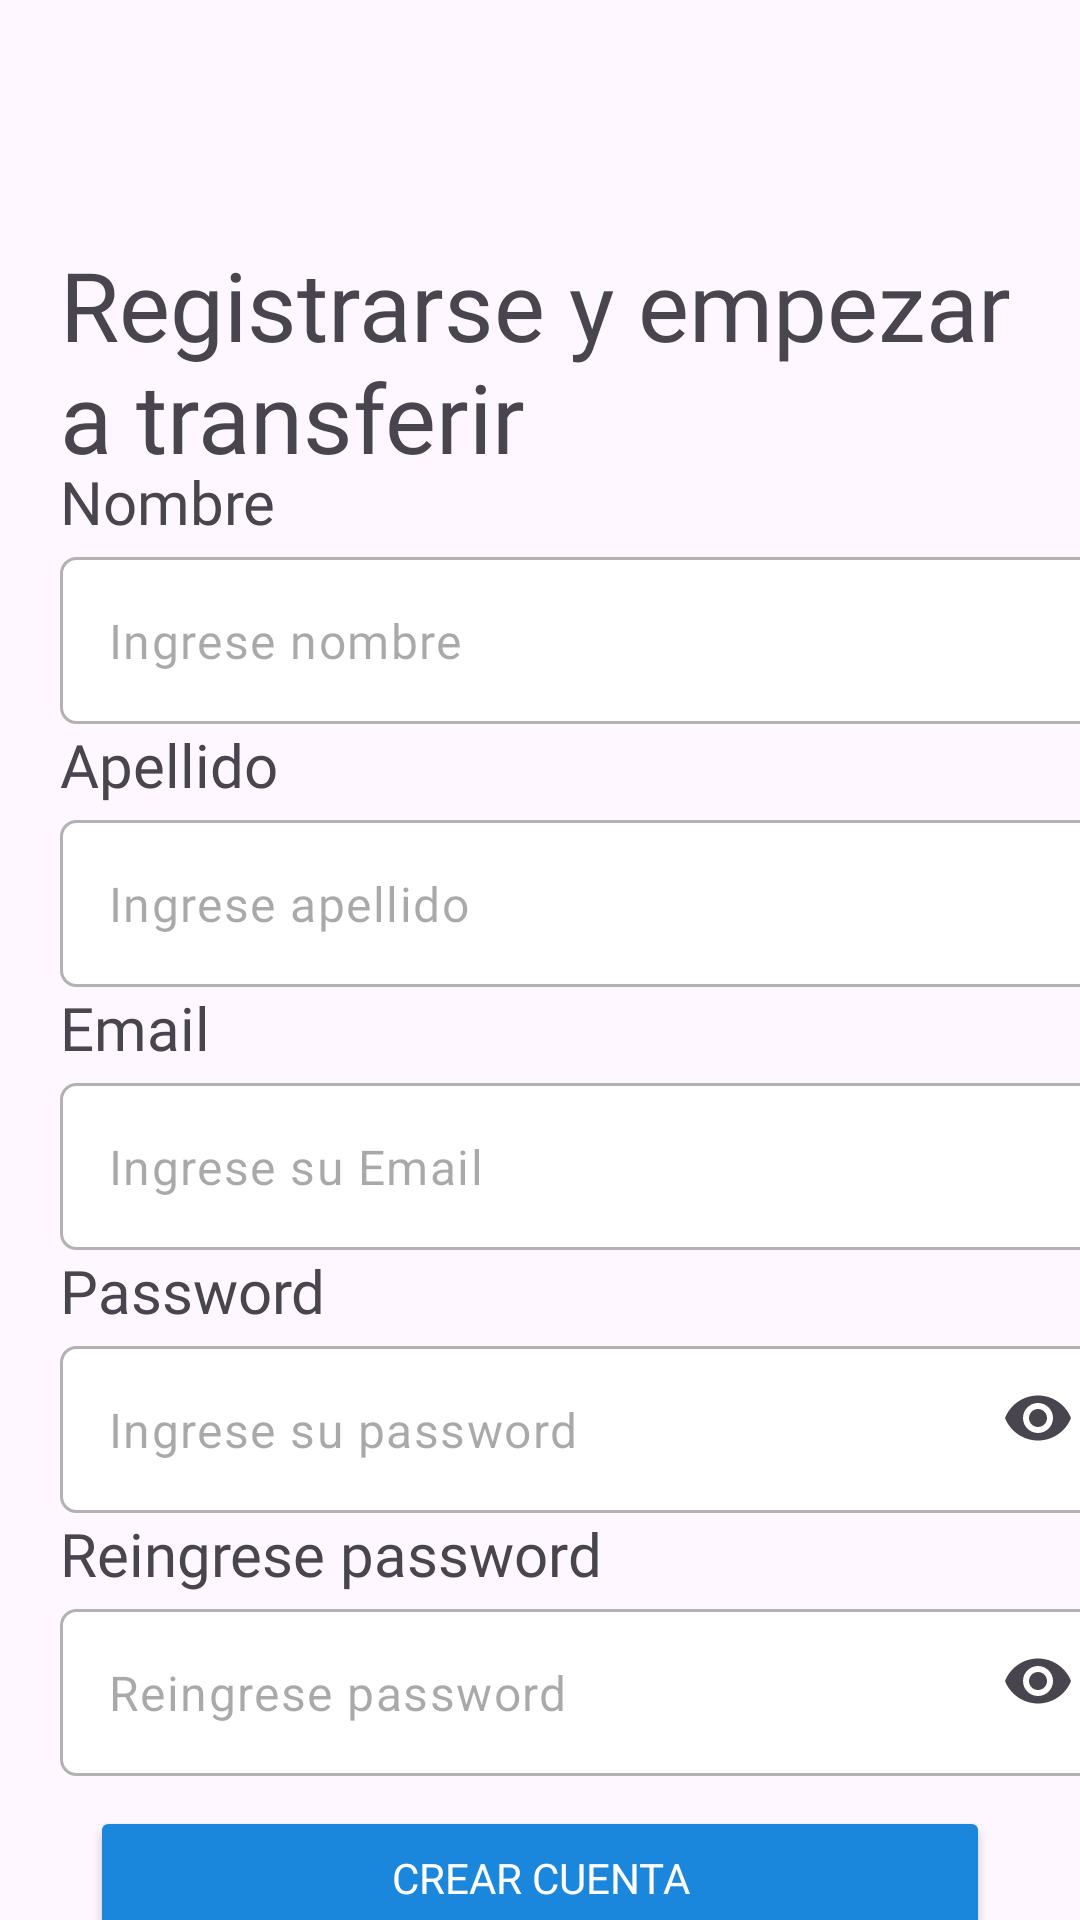

Layout XML and referenced resources for this Android screen:
<!-- AndroidManifest.xml: application theme Theme.AlkeWallet -->
<!-- res/layout/activity_signup_page.xml -->
<?xml version="1.0" encoding="utf-8"?>
<androidx.constraintlayout.widget.ConstraintLayout xmlns:android="http://schemas.android.com/apk/res/android"
    xmlns:app="http://schemas.android.com/apk/res-auto"
    xmlns:tools="http://schemas.android.com/tools"
    android:layout_width="match_parent"
    android:layout_height="match_parent"
    android:background="@drawable/lpbackground"
    tools:context=".SignupPage">


    <TextView
        android:id="@+id/lp_title"
        android:layout_width="0dp"
        android:layout_height="wrap_content"
        android:layout_marginStart="20dp"
        android:layout_marginTop="80dp"
        android:fontFamily="@font/jua"
        android:text="@string/sup_titulo"
        android:textSize="32sp"
        app:layout_constraintEnd_toEndOf="parent"
        app:layout_constraintStart_toStartOf="parent"
        app:layout_constraintTop_toTopOf="parent" />

    <ScrollView
        android:id="@+id/scrollView2"
        android:layout_width="match_parent"
        android:layout_height="wrap_content"
        app:layout_constraintBottom_toBottomOf="parent"
        app:layout_constraintStart_toStartOf="parent"
        app:layout_constraintTop_toBottomOf="@+id/lp_title">

        <LinearLayout
            android:layout_width="match_parent"
            android:layout_height="wrap_content"
            android:layout_marginTop="50dp"
            android:orientation="vertical">

            <TextView
                android:id="@+id/lbl_sp_nombre"
                android:layout_width="match_parent"
                android:layout_height="wrap_content"
                android:layout_marginStart="20dp"
                android:layout_marginBottom="5dp"
                android:fontFamily="@font/jua"
                android:text="@string/txt_sp_nombre"
                android:textSize="20sp" />

            <com.google.android.material.textfield.TextInputLayout
                android:layout_width="match_parent"
                android:layout_height="match_parent"
                android:textColorHint="@color/gris"
                app:hintEnabled="false">

                <com.google.android.material.textfield.TextInputEditText
                    android:id="@+id/sp_input_nombre"
                    android:layout_width="350dp"
                    android:layout_height="wrap_content"
                    android:layout_marginStart="20dp"
                    android:background="@drawable/borde_campo"
                    android:fontFamily="@font/jua"
                    android:hint="@string/txt_ingresar_nombre" />
            </com.google.android.material.textfield.TextInputLayout>

            <TextView
                android:id="@+id/lbl_sp_apellido"
                android:layout_width="match_parent"
                android:layout_height="wrap_content"
                android:layout_marginStart="20dp"
                android:layout_marginBottom="5dp"
                android:fontFamily="@font/jua"
                android:text="@string/lbl_sp_apellido"
                android:textSize="20sp" />

            <com.google.android.material.textfield.TextInputLayout
                android:layout_width="match_parent"
                android:layout_height="match_parent"
                android:textColorHint="@color/gris"
                app:hintEnabled="false">

                <com.google.android.material.textfield.TextInputEditText
                    android:layout_width="350dp"
                    android:layout_height="wrap_content"
                    android:layout_marginStart="20dp"
                    android:background="@drawable/borde_campo"
                    android:fontFamily="@font/jua"
                    android:hint="@string/txt_ingresar_apellido" />
            </com.google.android.material.textfield.TextInputLayout>

            <TextView
                android:id="@+id/lbl_email"
                android:layout_width="match_parent"
                android:layout_height="wrap_content"
                android:layout_marginStart="20dp"
                android:layout_marginBottom="5dp"
                android:fontFamily="@font/jua"
                android:text="@string/txt_email"
                android:textSize="20sp" />

            <com.google.android.material.textfield.TextInputLayout
                android:layout_width="match_parent"
                android:layout_height="match_parent"
                android:textColorHint="@color/gris"
                app:hintEnabled="false">

                <com.google.android.material.textfield.TextInputEditText
                    android:layout_width="350dp"
                    android:layout_height="wrap_content"
                    android:layout_marginStart="20dp"
                    android:background="@drawable/borde_campo"
                    android:hint="@string/txt_ingresa_email" />
            </com.google.android.material.textfield.TextInputLayout>

            <TextView
                android:id="@+id/lbl_sp_password"
                android:layout_width="match_parent"
                android:layout_height="wrap_content"
                android:layout_marginStart="20dp"
                android:layout_marginBottom="5dp"
                android:fontFamily="@font/jua"
                android:text="@string/txt_password"
                android:textSize="20sp" />

            <com.google.android.material.textfield.TextInputLayout
                android:layout_width="match_parent"
                android:layout_height="match_parent"
                android:textColorHint="@color/gris"
                app:endIconMode="password_toggle"
                app:hintEnabled="false">

                <com.google.android.material.textfield.TextInputEditText
                    android:layout_width="350dp"
                    android:layout_height="wrap_content"
                    android:layout_marginStart="20dp"
                    android:background="@drawable/borde_campo"
                    android:hint="@string/txt_ingresa_contraseña"
                    android:inputType="textPassword" />
            </com.google.android.material.textfield.TextInputLayout>

            <TextView
                android:id="@+id/lbl_sp_repassword"
                android:layout_width="match_parent"
                android:layout_height="wrap_content"
                android:layout_marginStart="20dp"
                android:layout_marginBottom="5dp"
                android:fontFamily="@font/jua"
                android:text="@string/sp_txt_reingresar_password"
                android:textSize="20sp" />

            <com.google.android.material.textfield.TextInputLayout
                android:layout_width="match_parent"
                android:layout_height="match_parent"
                android:textColorHint="@color/gris"
                app:endIconMode="password_toggle"
                app:hintEnabled="false">

                <com.google.android.material.textfield.TextInputEditText
                    android:layout_width="350dp"
                    android:layout_height="wrap_content"
                    android:layout_marginStart="20dp"
                    android:background="@drawable/borde_campo"
                    android:hint="@string/sp_txt_reingresar_password"
                    android:inputType="textPassword" />
            </com.google.android.material.textfield.TextInputLayout>

            <Button
                android:id="@+id/lsp_button"
                style="@style/boton_azul"
                android:layout_width="match_parent"
                android:layout_height="wrap_content"
                android:layout_marginStart="30dp"
                android:layout_marginTop="10dp"
                android:layout_marginEnd="30dp"
                android:layout_marginBottom="10dp"
                android:text="@string/bt_sp_boton_login" />

            <TextView
                android:id="@+id/sp_ya_tienes_cuenta"
                android:layout_width="match_parent"
                android:layout_height="wrap_content"
                android:layout_marginTop="10dp"
                android:fontFamily="@font/jua"
                android:text="@string/sp_tienes_una_cuenta"
                android:textAlignment="center"
                android:textColor="@color/azul"
                android:textSize="20sp" />

        </LinearLayout>


    </ScrollView>

</androidx.constraintlayout.widget.ConstraintLayout>
<!-- resources referenced by this layout -->
<resources>
  <color name="azul">#63B8FC</color>
  <color name="gris">#7C7B7B</color>
  <!-- drawable borde_campo (drawable) -->
  <?xml version="1.0" encoding="utf-8"?>
  <shape xmlns:android="http://schemas.android.com/apk/res/android"
      android:shape="rectangle">
  
      <stroke
          android:width="1sp"
          android:color="@color/grisclaro" />
      <padding
          android:bottom="10sp"
          android:left="10sp"
          android:right="10sp"
          android:top="10sp" />
      <corners android:radius="5dp" />
      <solid android:color="@color/white" />
  </shape>
  <string name="bt_sp_boton_login">Crear cuenta</string>
  <string name="lbl_sp_apellido">Apellido</string>
  <string name="sp_tienes_una_cuenta">Ya tienes una cuenta?</string>
  <string name="sp_txt_reingresar_password">Reingrese password</string>
  <string name="sup_titulo">Registrarse y empezar a transferir</string>
  <string name="txt_email">Email</string>
  <string name="txt_ingresa_email">Ingrese su Email</string>
  <string name="txt_ingresar_apellido">Ingrese apellido</string>
  <string name="txt_ingresar_nombre">Ingrese nombre</string>
  <string name="txt_password">Password</string>
  <string name="txt_sp_nombre">Nombre</string>
  <style name="boton_azul">
          <item name="android:textColor">@color/white</item>
          <item name="backgroundTint">@color/azul_texto</item>
          <item name="android:textSize">14sp</item>
          <item name="fontFamily">@font/jua</item>
          <item name="cornerRadius">10dp</item>
      </style>
  <style name="Theme.AlkeWallet" parent="Base.Theme.AlkeWallet" />
  <color name="grisclaro">#B3B1B1</color>
  <color name="white">#FFFFFFFF</color>
  <color name="azul_texto">#1A87DD</color>
  <style name="Base.Theme.AlkeWallet" parent="Theme.Material3.DayNight.NoActionBar">
          
          
      </style>
</resources>
